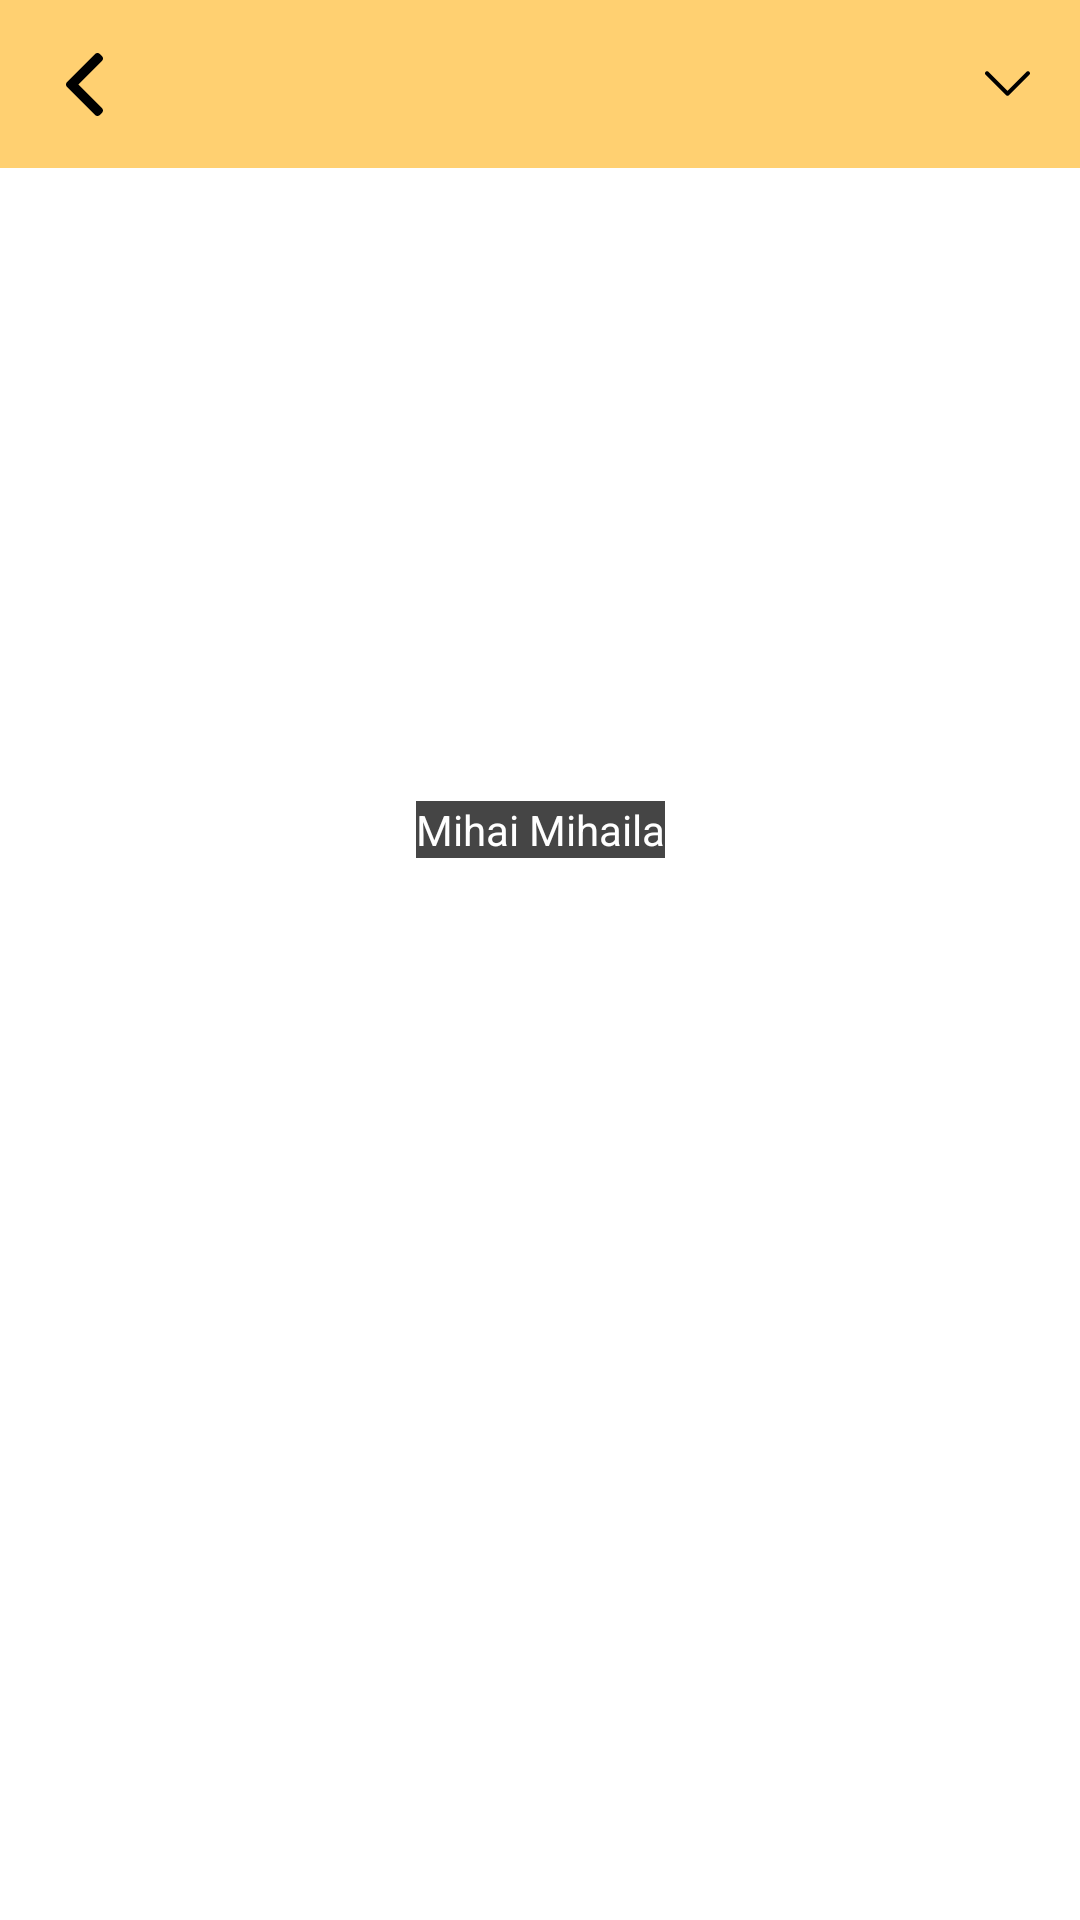

Layout XML and referenced resources for this Android screen:
<!-- AndroidManifest.xml: application theme Theme.BookSwap -->
<!-- res/layout/activity_profile_visualisation.xml -->
<?xml version="1.0" encoding="utf-8"?>
<androidx.constraintlayout.widget.ConstraintLayout xmlns:android="http://schemas.android.com/apk/res/android"
    xmlns:app="http://schemas.android.com/apk/res-auto"
    xmlns:tools="http://schemas.android.com/tools"
    android:layout_width="match_parent"
    android:layout_height="match_parent"
    tools:context=".ProfileVisualisationActivity">

    <com.google.android.material.appbar.AppBarLayout
        android:id="@+id/layout_like"
        android:layout_width="match_parent"
        android:layout_height="wrap_content"
        app:layout_constraintTop_toTopOf="parent"
        app:layout_constraintStart_toStartOf="parent">

        <com.google.android.material.appbar.MaterialToolbar
            android:id="@+id/toolbar_like"
            android:layout_width="match_parent"
            android:layout_height="wrap_content"
            app:titleTextColor="@color/black"
            android:background="@color/orange"
            app:menu="@menu/maps"
            style="@style/Widget.MaterialComponents.Toolbar.Primary"
            app:navigationIcon="@drawable/ic_left_arrow"/>

    </com.google.android.material.appbar.AppBarLayout>

    <ImageView
        android:id="@+id/user_image_like_view"
        android:layout_width="match_parent"
        android:layout_height="250dp"
        android:src="@drawable/ic_user"
        app:layout_constraintTop_toBottomOf="@id/layout_like"/>

    <TextView
        android:id="@+id/username_like_view"
        android:layout_width="wrap_content"
        android:layout_height="wrap_content"
        android:text="Mihai Mihaila"
        android:textColor="@color/white"
        android:background="@color/fade_black"
        android:layout_margin="20dp"
        app:layout_constraintBottom_toBottomOf="@id/user_image_like_view"
        app:layout_constraintStart_toStartOf="@id/user_image_like_view"
        app:layout_constraintEnd_toEndOf="@id/user_image_like_view"/>

    <androidx.recyclerview.widget.RecyclerView
        android:id="@+id/likes_view_recycler"
        android:layout_width="match_parent"
        android:layout_height="0dp"
        app:layout_constraintTop_toBottomOf="@id/user_image_like_view"
        app:layout_constraintBottom_toBottomOf="parent"/>



</androidx.constraintlayout.widget.ConstraintLayout>
<!-- resources referenced by this layout -->
<resources>
  <color name="black">#FF000000</color>
  <color name="fade_black">#454545</color>
  <color name="orange">#FFD071</color>
  <color name="white">#FFFFFFFF</color>
  <!-- drawable ic_left_arrow (drawable) -->
  <vector android:height="21dp" android:viewportHeight="492"
      android:viewportWidth="492" android:width="21dp" xmlns:android="http://schemas.android.com/apk/res/android">
      <path android:fillColor="#FF000000" android:pathData="M198.608,246.104L382.664,62.04c5.068,-5.056 7.856,-11.816 7.856,-19.024c0,-7.212 -2.788,-13.968 -7.856,-19.032l-16.128,-16.12C361.476,2.792 354.712,0 347.504,0s-13.964,2.792 -19.028,7.864L109.328,227.008c-5.084,5.08 -7.868,11.868 -7.848,19.084c-0.02,7.248 2.76,14.028 7.848,19.112l218.944,218.932c5.064,5.072 11.82,7.864 19.032,7.864c7.208,0 13.964,-2.792 19.032,-7.864l16.124,-16.12c10.492,-10.492 10.492,-27.572 0,-38.06L198.608,246.104z"/>
  </vector>
  <style name="Theme.BookSwap" parent="Theme.MaterialComponents.DayNight.NoActionBar">
          
          <item name="colorPrimary">@color/black</item>
          <item name="colorPrimaryVariant">@color/orange</item>
          <item name="colorOnPrimary">@color/white</item>
  
          
          <item name="colorSecondary">@color/teal_200</item>
          <item name="colorSecondaryVariant">@color/teal_700</item>
          <item name="colorOnSecondary">@color/black</item>
          
          <item name="android:statusBarColor" tools:targetApi="l">?attr/colorPrimaryVariant</item>
          
  
          <item name="android:windowActivityTransitions">true</item>
          <item name="android:windowEnterTransition">@transition/trans_anim</item>
          <item name="android:windowExitTransition">@transition/trans_anim</item>
  
  
          <item name="android:windowSharedElementEnterTransition">@transition/shared_tran</item>
          <item name="android:windowSharedElementExitTransition">@transition/shared_tran</item>
      </style>
  <color name="teal_200">#FF03DAC5</color>
  <color name="teal_700">#FF018786</color>
</resources>
